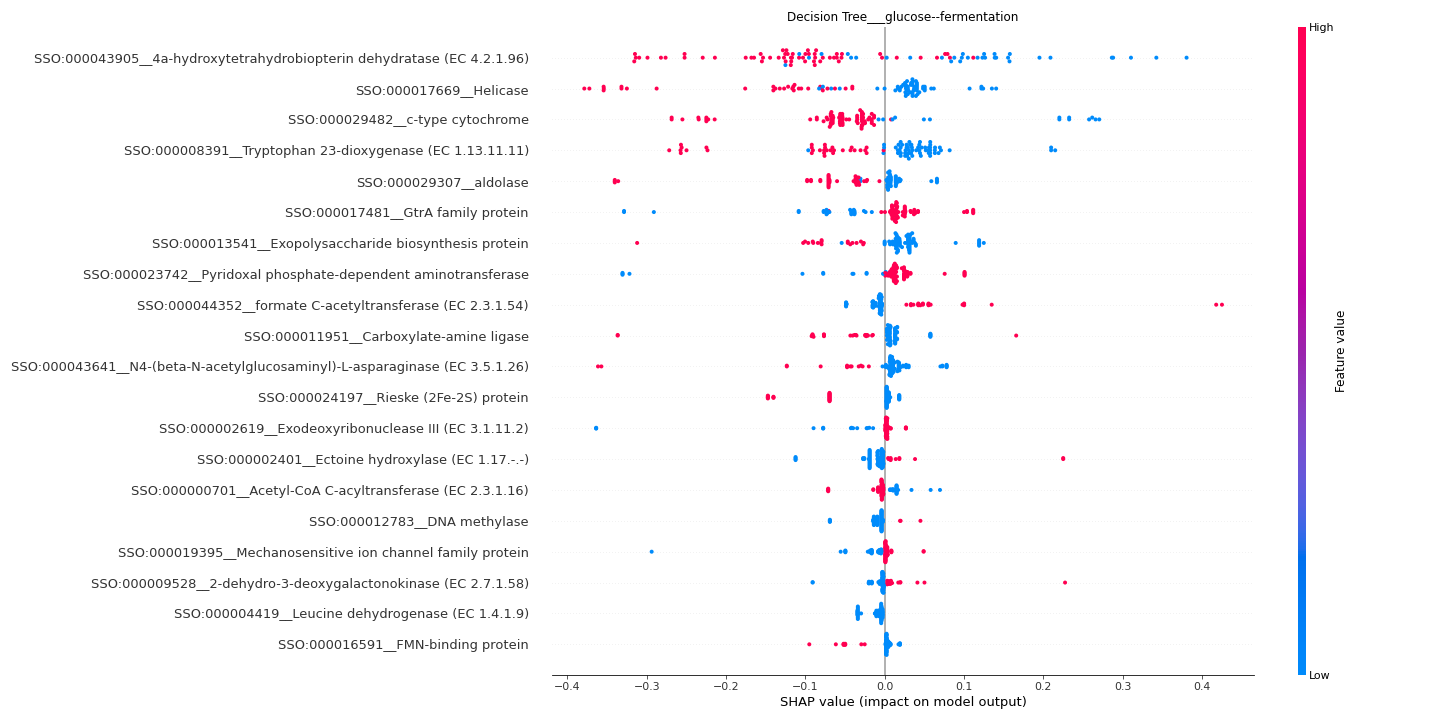

The data file committed next to this chart (first rows):
feature	importance
SSO:000043905__4a-hydroxytetrahydrobiopt…	0.1343
SSO:000017669__Helicase	0.08762
SSO:000029482__c-type cytochrome	0.0823
SSO:000008391__Tryptophan 23-dioxygenase…	0.06865
SSO:000029307__aldolase	0.04662
SSO:000017481__GtrA family protein	0.04481
SSO:000013541__Exopolysaccharide biosynt…	0.04186
SSO:000023742__Pyridoxal phosphate-depen…	0.03708
SSO:000044352__formate C-acetyltransfera…	0.03299
SSO:000011951__Carboxylate-amine ligase	0.03101
SSO:000043641__N4-(beta-N-acetylglucosam…	0.03031
SSO:000024197__Rieske (2Fe-2S) protein	0.03013
SSO:000002619__Exodeoxyribonuclease III …	0.02085
SSO:000002401__Ectoine hydroxylase (EC 1…	0.0192
SSO:000000701__Acetyl-CoA C-acyltransfer…	0.01179
SSO:000012783__DNA methylase	0.01155
SSO:000019395__Mechanosensitive ion chan…	0.01147
SSO:000009528__2-dehydro-3-deoxygalacton…	0.01096
SSO:000004419__Leucine dehydrogenase (EC…	0.01055
SSO:000016591__FMN-binding protein	0.009825
